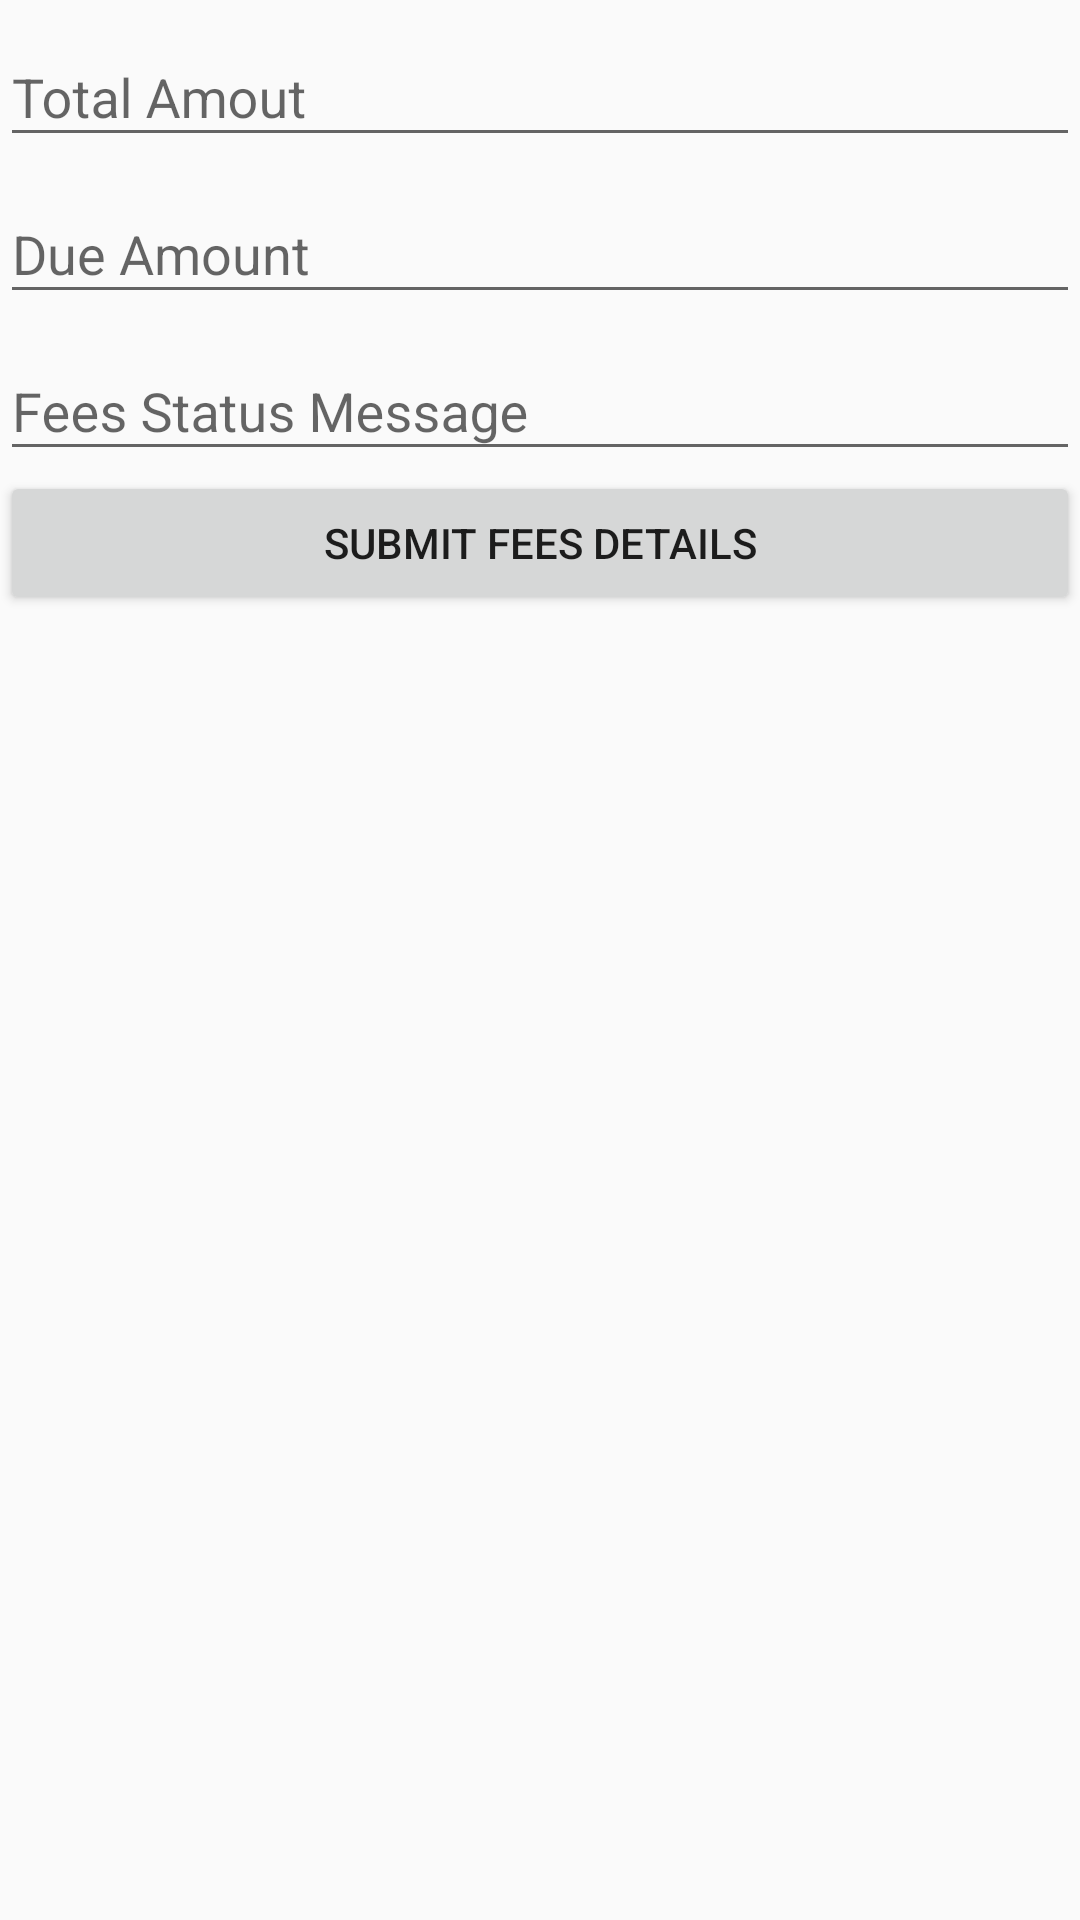

Android layout source for this screen:
<!-- AndroidManifest.xml: application theme AppTheme -->
<!-- res/layout/activity_edit_fees.xml -->
<?xml version="1.0" encoding="utf-8"?>
<RelativeLayout xmlns:android="http://schemas.android.com/apk/res/android"
    xmlns:app="http://schemas.android.com/apk/res-auto"
    xmlns:tools="http://schemas.android.com/tools"
    android:layout_width="match_parent"
    android:layout_height="match_parent"
    tools:context="com.example.sachin.sms.Admin.studnent_details.update.edit_fees">

    <LinearLayout
        android:orientation="vertical"
        android:layout_width="match_parent"
        android:layout_height="match_parent">
        <android.support.design.widget.TextInputLayout
            android:id="@+id/input_layout_total"
            android:layout_width="match_parent"
            android:layout_height="wrap_content">

            <EditText
                android:id="@+id/total_amount"
                android:layout_width="match_parent"
                android:layout_height="wrap_content"
                android:singleLine="true"
                android:hint="@string/total_amount" />
        </android.support.design.widget.TextInputLayout>

        <android.support.design.widget.TextInputLayout
            android:id="@+id/input_layout_due"
            android:layout_width="match_parent"
            android:layout_height="wrap_content">

            <EditText
                android:id="@+id/due_amount"
                android:layout_width="match_parent"
                android:layout_height="wrap_content"
                android:singleLine="true"
                android:hint="@string/Due_amount" />
        </android.support.design.widget.TextInputLayout>

        <android.support.design.widget.TextInputLayout
            android:id="@+id/input_layout_meesage"
            android:layout_width="match_parent"
            android:layout_height="wrap_content">

            <EditText
                android:id="@+id/fees_message"
                android:layout_width="match_parent"
                android:layout_height="wrap_content"
                android:hint="@string/Fees_status" />
        </android.support.design.widget.TextInputLayout>

        <Button
            android:id="@+id/btn_submit_fees"
            android:layout_width="match_parent"
            android:layout_height="wrap_content"
            android:text="@string/submit_fees"/>


    </LinearLayout>
</RelativeLayout>
<!-- resources referenced by this layout -->
<resources>
  <string name="Due_amount">Due Amount</string>
  <string name="Fees_status">Fees Status Message</string>
  <string name="submit_fees">Submit Fees Details</string>
  <string name="total_amount">Total Amout</string>
  <style name="AppTheme" parent="Theme.AppCompat.Light.DarkActionBar">
          
          <item name="colorPrimary">@color/colorPrimary</item>
          <item name="colorPrimaryDark">@color/colorPrimaryDark</item>
          <item name="colorAccent">@color/colorAccent</item>
      </style>
  <!-- not gathered from this repository: default colours our renderer supplied (Android Studio template values) -->
  <color name="colorPrimary">#FF6200EE</color>
  <color name="colorPrimaryDark">#FF3700B3</color>
  <color name="colorAccent">#FF03DAC5</color>
</resources>
